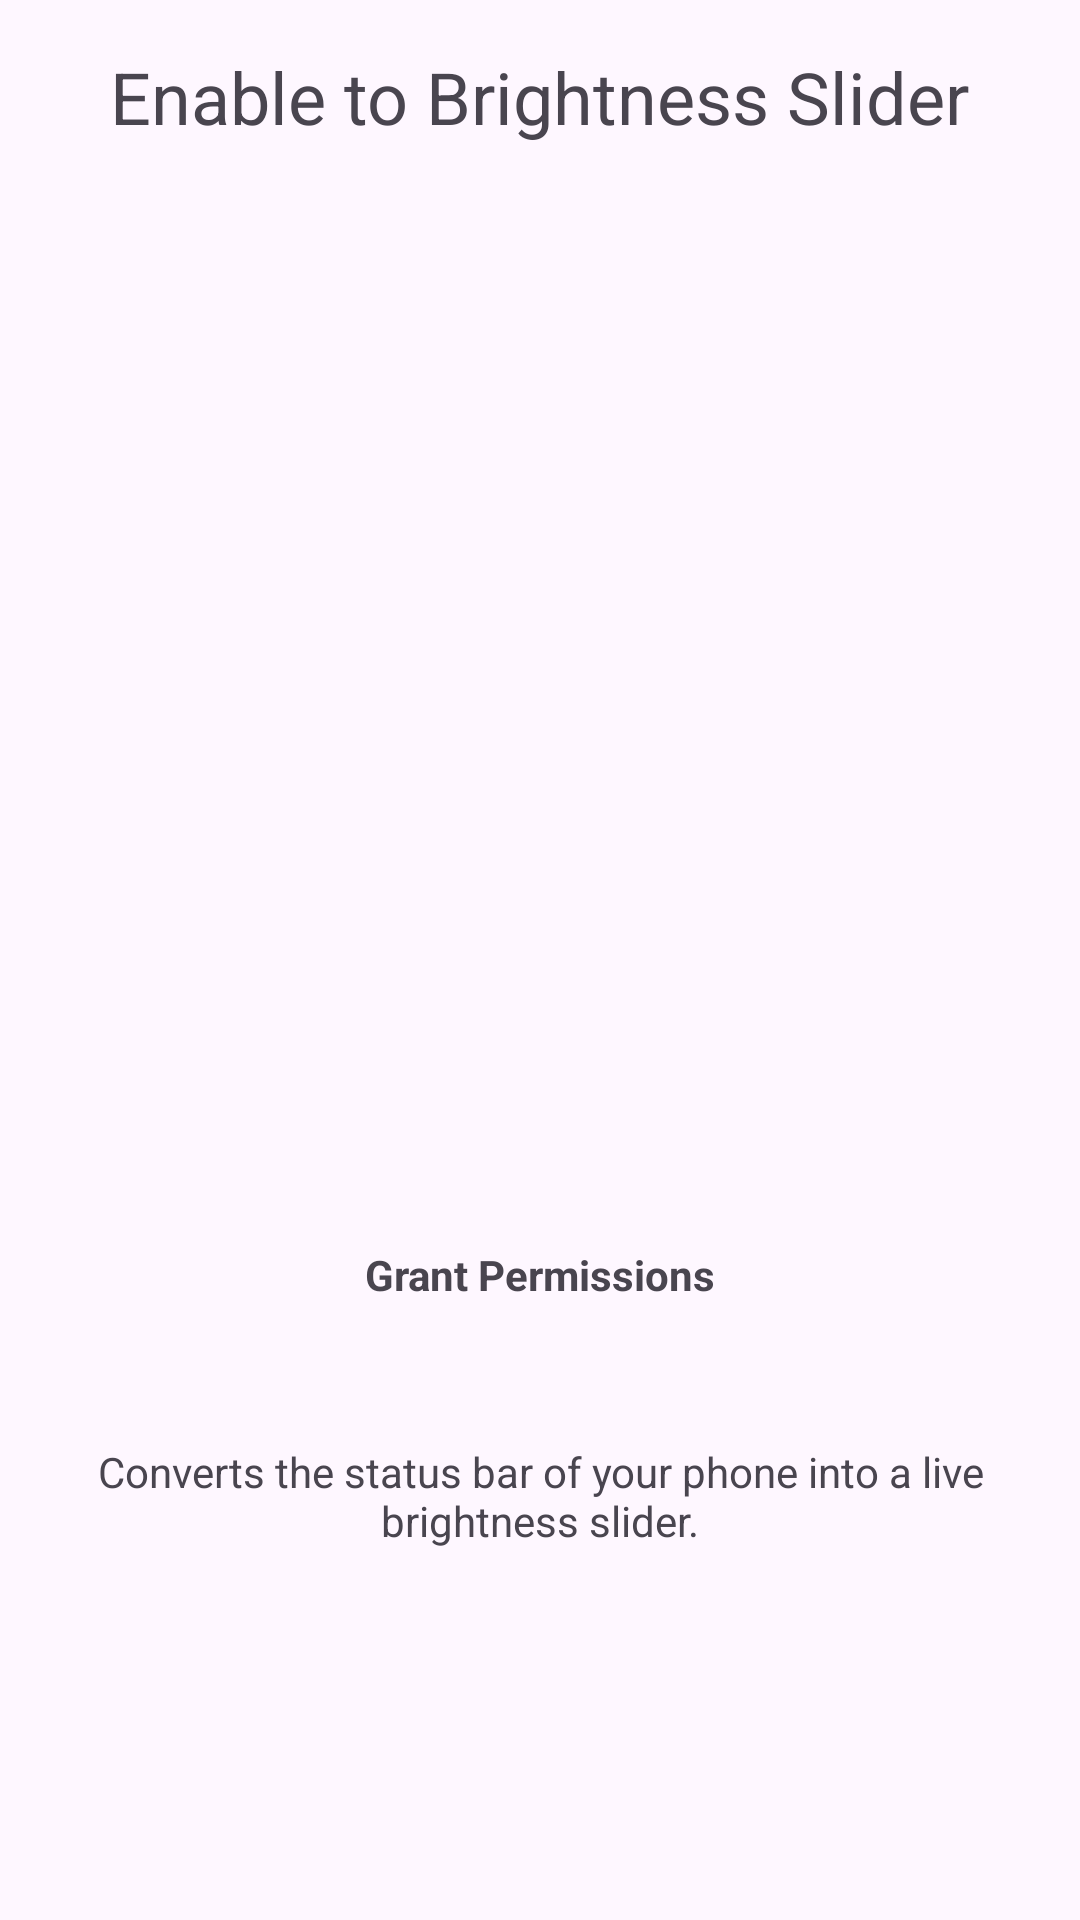

Write the Android layout XML for this screen, with the resource values it uses.
<!-- AndroidManifest.xml: application theme Theme.BrightnessBar -->
<!-- res/layout/activity_main.xml -->
<?xml version="1.0" encoding="utf-8"?>
<androidx.constraintlayout.widget.ConstraintLayout xmlns:android="http://schemas.android.com/apk/res/android"
    xmlns:app="http://schemas.android.com/apk/res-auto"
    xmlns:tools="http://schemas.android.com/tools"
    android:layout_width="match_parent"
    android:layout_height="match_parent"
    tools:context=".MainActivity">

    <TextView
        android:id="@+id/titleText"
        android:layout_width="wrap_content"
        android:layout_height="wrap_content"
        android:text="Enable to Brightness Slider"
        android:textSize="24sp"
        app:layout_constraintTop_toTopOf="parent"
        app:layout_constraintStart_toStartOf="parent"
        app:layout_constraintEnd_toEndOf="parent"
        android:layout_marginTop="16dp"
        tools:ignore="MissingConstraints" />

    <ImageView
        android:id="@+id/buttonStart"
        android:layout_width="50dp"
        android:layout_height="50dp"
        android:src="@drawable/rec"
        app:layout_constraintBottom_toBottomOf="parent"
        app:layout_constraintEnd_toEndOf="parent"
        app:layout_constraintStart_toStartOf="parent"
        app:layout_constraintTop_toTopOf="parent"
        android:layout_marginTop="8dp"
        tools:ignore="MissingConstraints" />

    <TextView
        android:id="@+id/descriptionText"
        android:layout_width="0dp"
        android:layout_height="wrap_content"
        android:text="Converts the status bar of your phone into a live brightness slider."
        android:textAlignment="center"
        app:layout_constraintTop_toBottomOf="@id/buttonStart"
        app:layout_constraintStart_toStartOf="parent"
        app:layout_constraintEnd_toEndOf="parent"
        app:layout_constraintBottom_toBottomOf="parent"
        android:layout_marginTop="8dp"
        android:layout_marginStart="16dp"
        android:layout_marginEnd="16dp"
        tools:ignore="MissingConstraints" />

    <TextView
        android:id="@+id/grantPermissionText"
        android:layout_width="wrap_content"
        android:layout_height="wrap_content"
        android:layout_marginBottom="16dp"
        android:text="Grant Permissions"
        android:textStyle="bold"
        app:layout_constraintBottom_toBottomOf="@id/descriptionText"
        app:layout_constraintEnd_toEndOf="parent"
        app:layout_constraintStart_toStartOf="parent"
        app:layout_constraintTop_toBottomOf="@id/buttonStart"
        tools:ignore="MissingConstraints" />

</androidx.constraintlayout.widget.ConstraintLayout>
<!-- resources referenced by this layout -->
<resources>
  <style name="Theme.BrightnessBar" parent="Base.Theme.BrightnessBar" />
  <style name="Base.Theme.BrightnessBar" parent="Theme.Material3.DayNight.NoActionBar">
          
          
      </style>
</resources>
